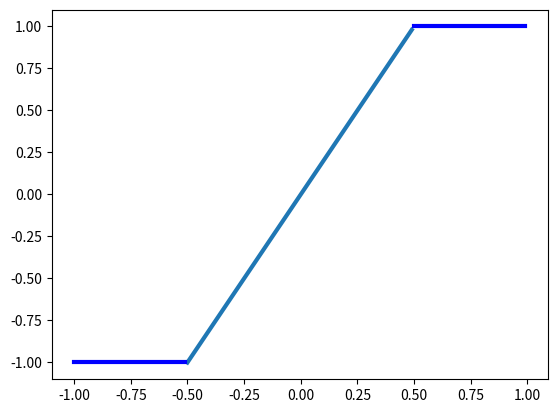

Write Python code to recreate this figure. (Note: this script raises an exception after producing the figure.)
import matplotlib.pyplot as plt
from matplotlib.path import Path
import matplotlib.patches as patches
import numpy as np
verts = [
    (-1., -1.), # left, bottom
    (-1., 1.), # left, top
    (1., 1.), # right, top
    (1., -1.), # right, bottom
    (0., 0.), # ignored
    ]

codes = [Path.MOVETO,
         Path.LINETO,
         Path.LINETO,
         Path.LINETO,
         Path.CLOSEPOLY,
         ]

path = Path(verts, codes)

fig = plt.figure()
ax = fig.add_subplot(111)

x = np.arange(-0.5, 0.5, 0.01)

plt.plot(x, 2*x, linewidth='3')
z = np.arange(0.5, 1, 0.01)
plt.plot(z, np.ones(z.shape), linewidth='3', color='blue')

z = np.arange(-1, -0.5, 0.01)
plt.plot(z, -np.ones(z.shape), linewidth='3', color='blue')

patch = patches.PathPatch(path, facecolor='blue', lw=1, alpha='0.2')
ax.add_patch(patch)
ax.set_xlim(-1.2,1.2)
ax.set_ylim(-1.2,1.2)
plt.savefig("highDimKernel.png",bbox_inches='tight',dpi=100)

plt.show()
